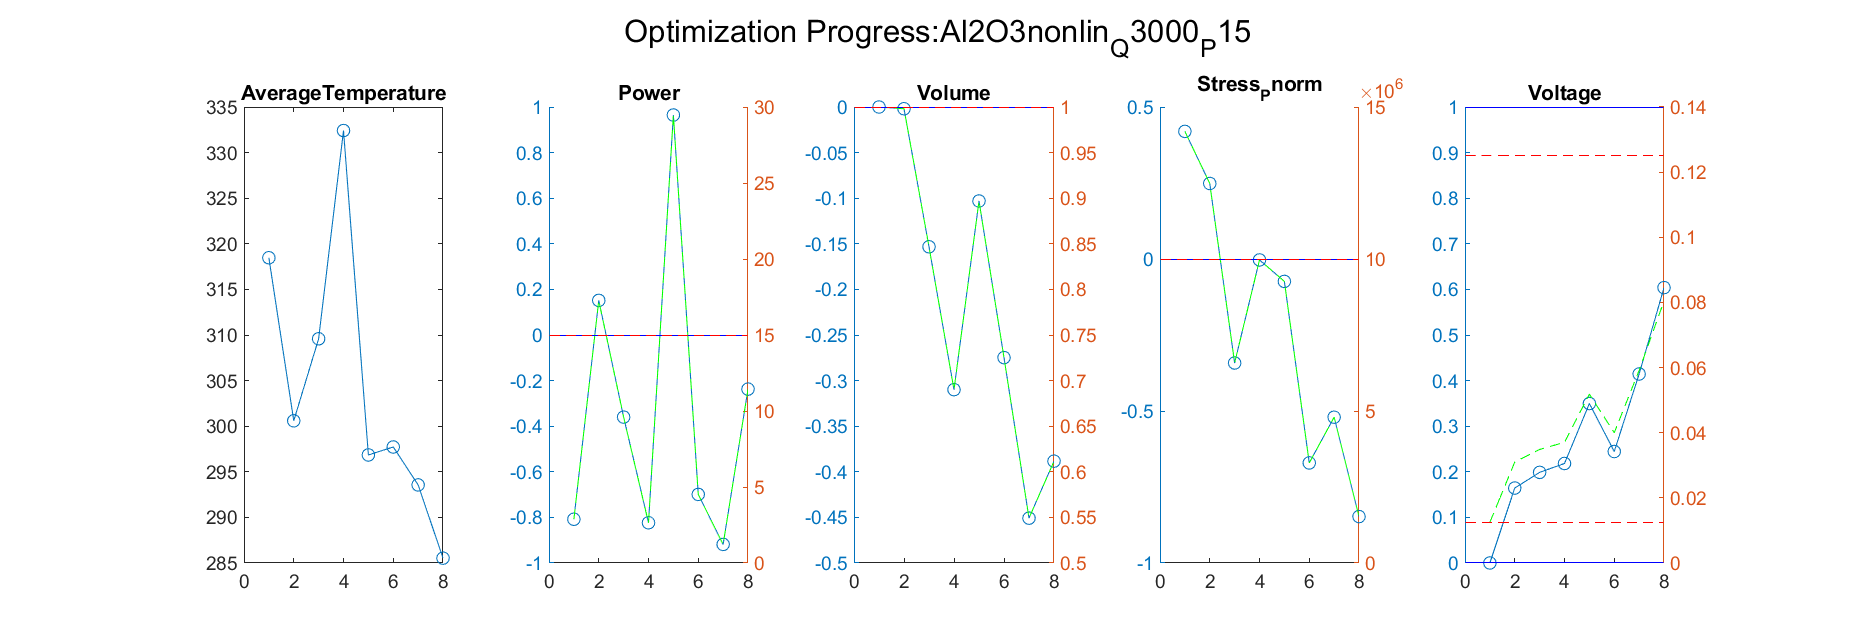

Data behind this chart, as committed beside it:
Iteration, AverageTemperature, Power_value, Power_right_value, Volume_value, Volume_right_value, Stress_Pnorm_value, Stress_Pnorm_right_value, Voltage_value, Voltage_right_value
1, 300.6, 0.1517, 17.28, -0.001915, 0.9981, 0.2484, 12484296, 0.1643, 0.03099
Iteration, AverageTemperature, Power_value, Power_right_value, Volume_value, Volume_right_value, Stress_Pnorm_value, Stress_Pnorm_right_value, Voltage_value, Voltage_right_value
1, 300.6, 0.1517, 17.28, -0.001915, 0.9981, 0.2484, 12484296, 0.1643, 0.03099
2, 309.6, -0.3601, 9.598, -0.1533, 0.8467, -0.3421, 6579279, 0.1988, 0.03486
Iteration, AverageTemperature, Power_value, Power_right_value, Volume_value, Volume_right_value, Stress_Pnorm_value, Stress_Pnorm_right_value, Voltage_value, Voltage_right_value
1, 300.6, 0.1517, 17.28, -0.001915, 0.9981, 0.2484, 12484296, 0.1643, 0.03099
2, 309.6, -0.3601, 9.598, -0.1533, 0.8467, -0.3421, 6579279, 0.1988, 0.03486
3, 332.4, -0.8236, 2.646, -0.3099, 0.6901, -0.003085, 9969152, 0.2183, 0.03705
Iteration, AverageTemperature, Power_value, Power_right_value, Volume_value, Volume_right_value, Stress_Pnorm_value, Stress_Pnorm_right_value, Voltage_value, Voltage_right_value
1, 300.6, 0.1517, 17.28, -0.001915, 0.9981, 0.2484, 12484296, 0.1643, 0.03099
2, 309.6, -0.3601, 9.598, -0.1533, 0.8467, -0.3421, 6579279, 0.1988, 0.03486
3, 332.4, -0.8236, 2.646, -0.3099, 0.6901, -0.003085, 9969152, 0.2183, 0.03705
4, 296.8, 0.9648, 29.47, -0.1031, 0.8969, -0.0737, 9262961, 0.3497, 0.05184
Iteration, AverageTemperature, Power_value, Power_right_value, Volume_value, Volume_right_value, Stress_Pnorm_value, Stress_Pnorm_right_value, Voltage_value, Voltage_right_value
1, 300.6, 0.1517, 17.28, -0.001915, 0.9981, 0.2484, 12484296, 0.1643, 0.03099
2, 309.6, -0.3601, 9.598, -0.1533, 0.8467, -0.3421, 6579279, 0.1988, 0.03486
3, 332.4, -0.8236, 2.646, -0.3099, 0.6901, -0.003085, 9969152, 0.2183, 0.03705
4, 296.8, 0.9648, 29.47, -0.1031, 0.8969, -0.0737, 9262961, 0.3497, 0.05184
5, 297.7, -0.6992, 4.512, -0.2748, 0.7252, -0.6708, 3291870, 0.2444, 0.04
Iteration, AverageTemperature, Power_value, Power_right_value, Volume_value, Volume_right_value, Stress_Pnorm_value, Stress_Pnorm_right_value, Voltage_value, Voltage_right_value
1, 300.6, 0.1517, 17.28, -0.001915, 0.9981, 0.2484, 12484296, 0.1643, 0.03099
2, 309.6, -0.3601, 9.598, -0.1533, 0.8467, -0.3421, 6579279, 0.1988, 0.03486
3, 332.4, -0.8236, 2.646, -0.3099, 0.6901, -0.003085, 9969152, 0.2183, 0.03705
4, 296.8, 0.9648, 29.47, -0.1031, 0.8969, -0.0737, 9262961, 0.3497, 0.05184
5, 297.7, -0.6992, 4.512, -0.2748, 0.7252, -0.6708, 3291870, 0.2444, 0.04
6, 293.6, -0.9185, 1.223, -0.4508, 0.5492, -0.5204, 4795865, 0.4145, 0.05913
Iteration, AverageTemperature, Power_value, Power_right_value, Volume_value, Volume_right_value, Stress_Pnorm_value, Stress_Pnorm_right_value, Voltage_value, Voltage_right_value
1, 300.6, 0.1517, 17.28, -0.001915, 0.9981, 0.2484, 12484296, 0.1643, 0.03099
2, 309.6, -0.3601, 9.598, -0.1533, 0.8467, -0.3421, 6579279, 0.1988, 0.03486
3, 332.4, -0.8236, 2.646, -0.3099, 0.6901, -0.003085, 9969152, 0.2183, 0.03705
4, 296.8, 0.9648, 29.47, -0.1031, 0.8969, -0.0737, 9262961, 0.3497, 0.05184
5, 297.7, -0.6992, 4.512, -0.2748, 0.7252, -0.6708, 3291870, 0.2444, 0.04
6, 293.6, -0.9185, 1.223, -0.4508, 0.5492, -0.5204, 4795865, 0.4145, 0.05913
7, 285.5, -0.2373, 11.44, -0.3883, 0.6117, -0.8473, 1527220, 0.6038, 0.08043
